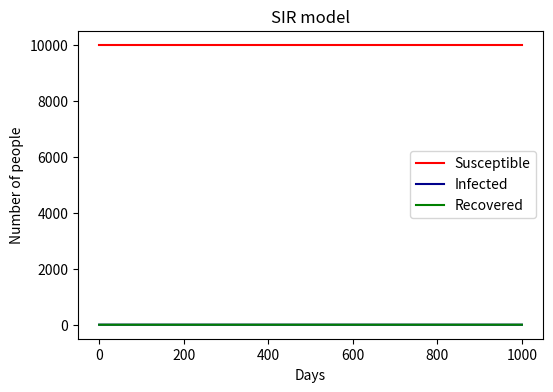

Recreate this plot in Python.
'''
    pseudocode
    import necessary libraries
    create a loop that lasts for a thousand days. 
    Each cycle represents one round of the infection process.
    In each cycle, calculate the number of susceptible individuals,
    the number of infected individuals, and the number of recovered individuals.
    then, store the data in the arrays S, I, and R.
    finally, plot the data.
'''
# import nessary libraries
import numpy as np
import matplotlib.pyplot as plt
# define the variables
N = 10000
beta = 0.3
gamma = 0.05
I0 = 1
R0 = 0
S0 = N - I0 - R0
# creat the arrays to store the data
S = [S0]
I = [I0]
R = [R0]
# creat the loop to calculate the data
for i in range(1,1001):
    # calculate the number of infected and recovered people
    # set the rate of infection and recovery
    Infected = beta * (I[-1]/N)
    Recovered = gamma
    # set the number of new infected and recovered people to 0
    new_infected_people = 0
    new_recovered_people = 0
    # create a random array to simulate the infection and recovery process
    # in array, 0 means not infected and 1 means infected
    new_infected_people_array = np.random.choice(range(2), S[-1], p = [1-Infected, Infected]) 
    for i in new_infected_people_array.tolist():
        new_infected_people += i
    new_recovered_people_array = np.random.choice(range(2), I[-1], p = [1-Recovered, Recovered])
    for i in new_recovered_people_array.tolist():
        new_recovered_people += i
    # store the data (update)
    s_new = S[-1] - new_infected_people
    i_new = I[-1] + new_infected_people - new_recovered_people
    r_new = R[-1] + new_recovered_people
    S.append(s_new)
    I.append(i_new)
    R.append(r_new)
# plot the data
plt.figure( figsize =(6,4),dpi=150)
plt.plot(range(1001), S, color = "red", label = "Susceptible")
plt.plot(range(1001), I, color = "darkblue", label = "Infected")
plt.plot(range(1001), R, color = "green", label = "Recovered")
plt.xlabel("Days")
plt.ylabel("Number of people")
plt.title("SIR model")
plt.legend()
plt.savefig("SIR.png")
plt.show()